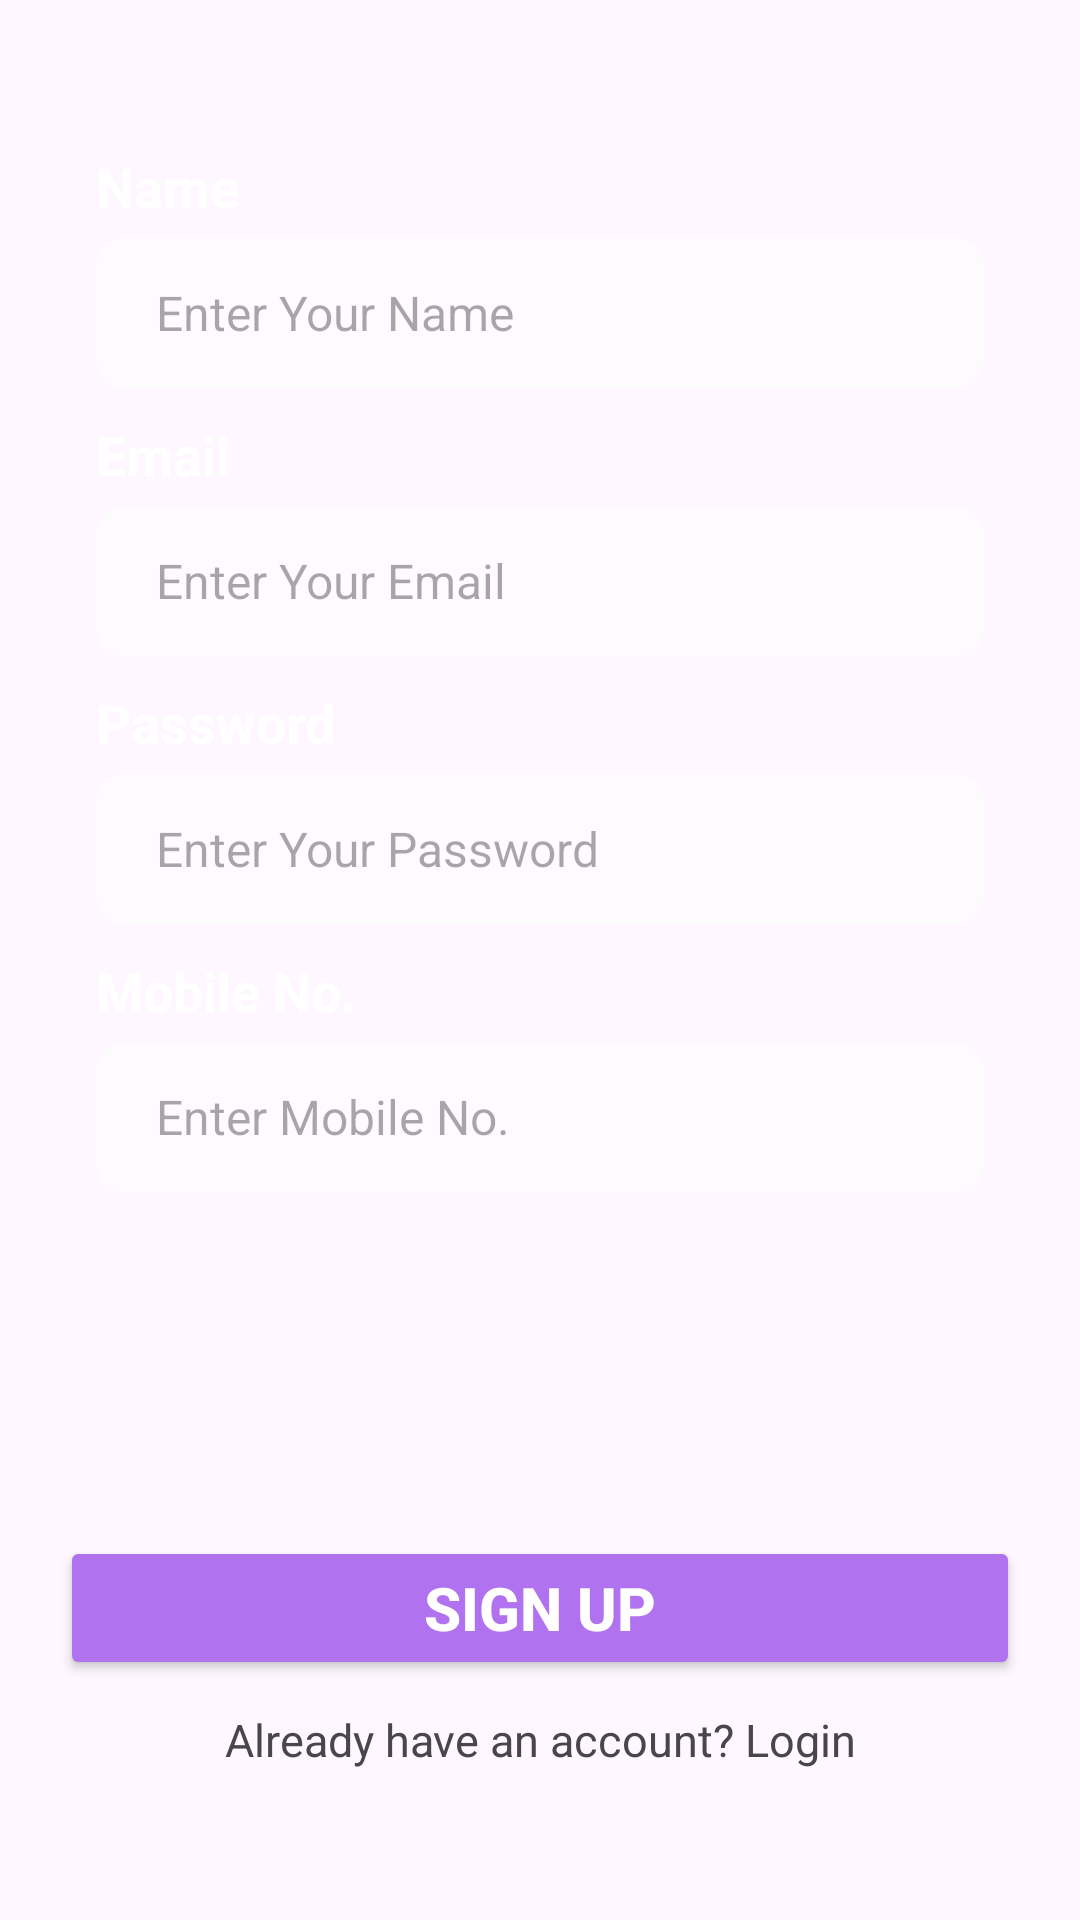

Android layout source for this screen:
<!-- AndroidManifest.xml: application theme Theme.MyApplication -->
<!-- res/layout/sign_up.xml -->
<?xml version="1.0" encoding="utf-8"?>
<androidx.constraintlayout.widget.ConstraintLayout xmlns:android="http://schemas.android.com/apk/res/android"
    xmlns:app="http://schemas.android.com/apk/res-auto"
    xmlns:tools="http://schemas.android.com/tools"
    android:layout_width="match_parent"
    android:layout_height="match_parent"
    tools:context=".MainActivity">

    <ImageView
        android:id="@+id/imageView"
        android:layout_width="wrap_content"
        android:layout_height="wrap_content"
        android:scaleType="fitStart"
        app:layout_constraintEnd_toEndOf="parent"
        app:layout_constraintStart_toStartOf="parent"
        app:layout_constraintTop_toTopOf="parent"
        app:srcCompat="@drawable/background" />

    <RelativeLayout
        android:id="@+id/relativeLayout"
        android:layout_width="match_parent"
        android:layout_height="match_parent"
        android:orientation="vertical"
        app:layout_constraintEnd_toEndOf="parent"
        app:layout_constraintStart_toStartOf="parent"
        app:layout_constraintTop_toTopOf="parent">

        <LinearLayout
            android:layout_width="match_parent"
            android:layout_height="wrap_content"
            android:layout_marginStart="32dp"
            android:layout_marginTop="50dp"
            android:layout_marginEnd="32dp"
            android:orientation="vertical">

            <TextView
                android:id="@+id/text"
                android:layout_width="match_parent"
                android:layout_height="wrap_content"
                android:text="Name"
                android:textColor="#ffffff"
                android:textSize="18sp"
                android:textStyle="bold" />

            <EditText
                android:id="@+id/editText"
                android:layout_width="match_parent"
                android:layout_height="50dp"
                android:layout_marginTop="5dp"
                android:layout_marginBottom="10dp"
                android:background="@drawable/border"
                android:ems="10"
                android:hint="Enter Your Name"
                android:inputType="text"
                android:paddingStart="20dp"
                android:textColor="#5c5f72"
                android:textSize="16sp" />

            <TextView
                android:id="@+id/text2"
                android:layout_width="match_parent"
                android:layout_height="wrap_content"
                android:text="Email"
                android:textColor="#ffffff"
                android:textSize="18sp"
                android:textStyle="bold" />

            <EditText
                android:id="@+id/editText2"
                android:layout_width="match_parent"
                android:layout_height="50dp"
                android:layout_marginTop="5dp"
                android:layout_marginBottom="10dp"
                android:background="@drawable/border"
                android:ems="10"
                android:hint="Enter Your Email"
                android:inputType="textEmailAddress"
                android:paddingStart="20dp"
                android:textColor="#5c5f72"
                android:textSize="16sp" />

            <TextView
                android:id="@+id/text3"
                android:layout_width="match_parent"
                android:layout_height="wrap_content"
                android:text="Password"
                android:textColor="#ffffff"
                android:textSize="18sp"
                android:textStyle="bold" />

            <EditText
                android:id="@+id/editText3"
                android:layout_width="match_parent"
                android:layout_height="50dp"
                android:layout_marginTop="5dp"
                android:layout_marginBottom="10dp"
                android:background="@drawable/border"
                android:ems="10"
                android:hint="@string/enter_your_password"
                android:inputType="textPassword"
                android:paddingStart="20dp"
                android:textColor="#5c5f72"
                android:textSize="16sp" />

            <TextView
                android:id="@+id/text4"
                android:layout_width="match_parent"
                android:layout_height="wrap_content"
                android:text="Mobile No."
                android:textColor="#ffffff"
                android:textSize="18sp"
                android:textStyle="bold" />

            <EditText
                android:id="@+id/editText4"
                android:layout_width="match_parent"
                android:layout_height="50dp"
                android:layout_marginTop="5dp"
                android:layout_marginBottom="20dp"
                android:background="@drawable/border"
                android:ems="10"
                android:hint="Enter Mobile No."
                android:inputType="text"
                android:paddingStart="20dp"
                android:textColor="#5c5f72"
                android:textSize="16sp" />

        </LinearLayout>


        <TextView
            android:id="@+id/login1"
            android:layout_width="match_parent"
            android:layout_height="wrap_content"
            android:layout_alignParentBottom="true"
            android:layout_marginBottom="50dp"
            android:gravity="center"
            android:text="@string/already_have_an_account_login"
            android:textSize="15sp" />

        <TextView
            android:id="@+id/skip"
            android:layout_width="match_parent"
            android:layout_height="wrap_content"
            android:layout_alignParentBottom="true"
            android:layout_marginBottom="20dp"
            android:gravity="center"
            android:text="Skip"
            android:visibility="gone"
            android:textSize="15sp" />

    </RelativeLayout>

    <Button
        android:id="@+id/button123"
        android:layout_width="320dp"
        android:layout_height="wrap_content"
        android:backgroundTint="#b172ef"
        android:text="@string/sign_up"
        android:textColor="#ffffff"
        android:textSize="20sp"
        android:layout_marginBottom="80dp"
        android:textStyle="bold"
        app:layout_constraintBottom_toBottomOf="parent"
        app:layout_constraintEnd_toEndOf="parent"
        app:layout_constraintStart_toStartOf="parent" />

</androidx.constraintlayout.widget.ConstraintLayout>
<!-- resources referenced by this layout -->
<resources>
  <!-- drawable border (drawable) -->
  <?xml version="1.0" encoding="utf-8"?>
  <shape xmlns:android="http://schemas.android.com/apk/res/android" android:shape="rectangle" >
      <solid android:color="#80ffffff" />
      <corners android:radius="10dp"/>
  </shape>
  <string name="already_have_an_account_login">Already have an account? Login</string>
  <string name="enter_your_password">Enter Your Password</string>
  <string name="sign_up">Sign Up</string>
  <style name="Theme.MyApplication" parent="Base.Theme.MyApplication" />
  <style name="Base.Theme.MyApplication" parent="Theme.Material3.DayNight.NoActionBar">
          
          
      </style>
</resources>
